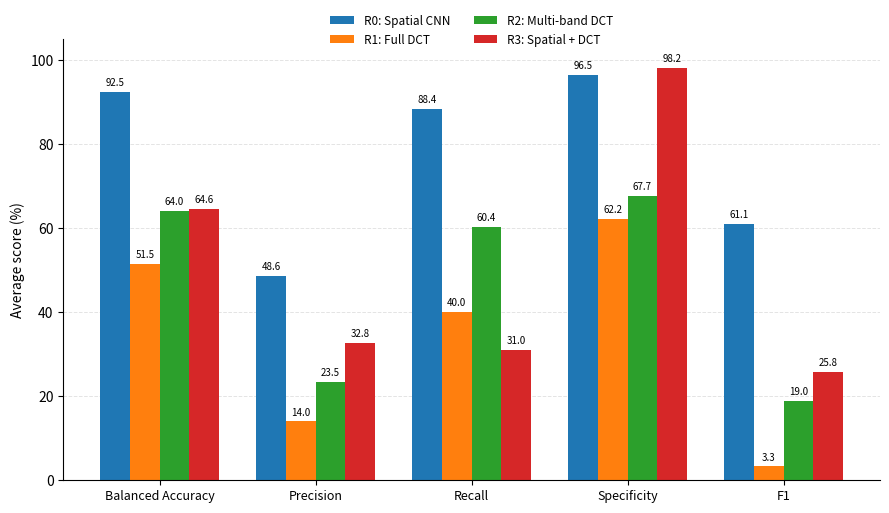

Write Python code to recreate this figure.
import matplotlib.pyplot as plt
import numpy as np

# ============================================================
# Figure 3: Average performance across ICCAD-12 benchmarks
# ============================================================

metrics = [
    "Balanced Accuracy",
    "Precision",
    "Recall",
    "Specificity",
    "F1"
]

# Average values across B1-B5 (%)
r0 = [92.46, 48.64, 88.39, 96.52, 61.11]
r1 = [51.54, 14.00, 40.04, 62.23, 3.28]
r2 = [64.00, 23.50, 60.35, 67.66, 18.98]
r3 = [64.61, 32.78, 31.01, 98.22, 25.79]

x = np.arange(len(metrics))
width = 0.19

# ------------------------------------------------------------
# Figure
# ------------------------------------------------------------

fig, ax = plt.subplots(figsize=(9, 5.2))

# ------------------------------------------------------------
# Bars
# ------------------------------------------------------------

bars0 = ax.bar(
    x - 1.5 * width,
    r0,
    width,
    label="R0: Spatial CNN"
)

bars1 = ax.bar(
    x - 0.5 * width,
    r1,
    width,
    label="R1: Full DCT"
)

bars2 = ax.bar(
    x + 0.5 * width,
    r2,
    width,
    label="R2: Multi-band DCT"
)

bars3 = ax.bar(
    x + 1.5 * width,
    r3,
    width,
    label="R3: Spatial + DCT"
)

# ------------------------------------------------------------
# Axes
# ------------------------------------------------------------

ax.set_ylabel(
    "Average score (%)",
    fontsize=10
)

ax.set_xticks(x)
ax.set_xticklabels(
    metrics,
    fontsize=9
)

ax.set_ylim(0, 105)
ax.set_yticks(np.arange(0, 101, 20))

# ------------------------------------------------------------
# Grid
# ------------------------------------------------------------

ax.grid(
    axis="y",
    linestyle="--",
    linewidth=0.7,
    alpha=0.35
)

ax.set_axisbelow(True)

# Remove unnecessary borders
ax.spines["top"].set_visible(False)
ax.spines["right"].set_visible(False)

# ------------------------------------------------------------
# Value labels
# ------------------------------------------------------------

for bars in [bars0, bars1, bars2, bars3]:
    for bar in bars:

        height = bar.get_height()

        ax.text(
            bar.get_x() + bar.get_width() / 2,
            height + 1.0,
            f"{height:.1f}",
            ha="center",
            va="bottom",
            fontsize=7
        )

# ------------------------------------------------------------
# Legend
# ------------------------------------------------------------

ax.legend(
    loc="upper center",
    bbox_to_anchor=(0.5, 1.08),
    ncol=2,
    frameon=False,
    fontsize=8.5
)

# ------------------------------------------------------------
# Layout
# ------------------------------------------------------------

plt.tight_layout()

# ------------------------------------------------------------
# Save
# ------------------------------------------------------------

plt.savefig(
    "figure3_average_metrics.png",
    dpi=600,
    bbox_inches="tight"
)

plt.savefig(
    "figure3_average_metrics.pdf",
    bbox_inches="tight"
)

plt.show()
